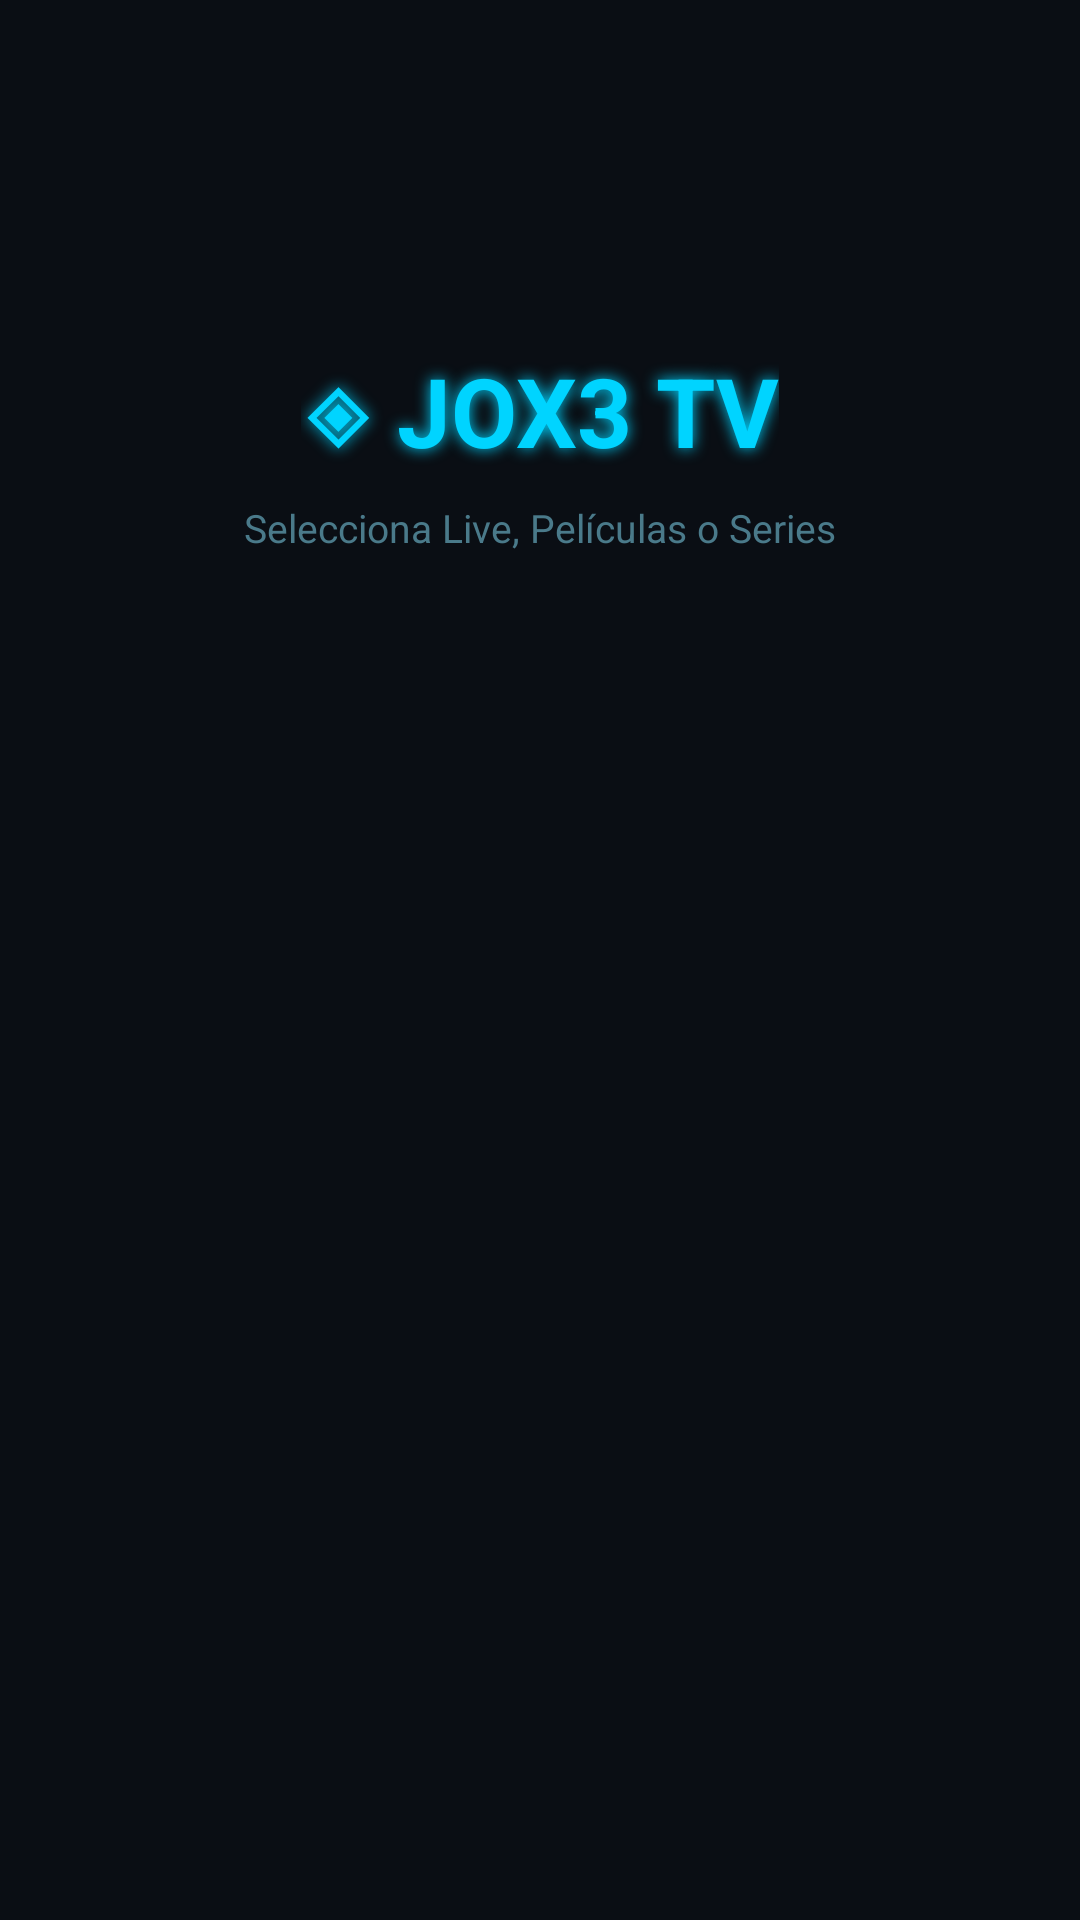

The Android layout XML behind this screen, and the referenced resources:
<!-- AndroidManifest.xml: application theme Theme.JOX3TV -->
<!-- res/layout/fragment_home.xml -->
<?xml version="1.0" encoding="utf-8"?>
<androidx.core.widget.NestedScrollView
    xmlns:android="http://schemas.android.com/apk/res/android"
    android:id="@+id/home_scroll"
    android:layout_width="match_parent"
    android:layout_height="match_parent"
    android:background="@color/bg">

    <LinearLayout
        android:layout_width="match_parent"
        android:layout_height="wrap_content"
        android:orientation="vertical"
        android:paddingBottom="16dp">

        
        <LinearLayout
            android:id="@+id/section_continue"
            android:layout_width="match_parent"
            android:layout_height="wrap_content"
            android:orientation="vertical"
            android:visibility="gone">

            <TextView
                android:layout_width="match_parent"
                android:layout_height="wrap_content"
                android:text="CONTINUAR VIENDO"
                android:textSize="11sp"
                android:textStyle="bold"
                android:textColor="@color/accent"
                android:letterSpacing="0.1"
                android:paddingStart="14dp"
                android:paddingEnd="14dp"
                android:paddingTop="16dp"
                android:paddingBottom="8dp"/>

            <HorizontalScrollView
                android:layout_width="match_parent"
                android:layout_height="wrap_content"
                android:scrollbars="none"
                android:paddingStart="14dp"
                android:paddingEnd="14dp">

                <LinearLayout
                    android:id="@+id/row_continue"
                    android:layout_width="wrap_content"
                    android:layout_height="wrap_content"
                    android:orientation="horizontal"/>

            </HorizontalScrollView>

        </LinearLayout>

        
        <LinearLayout
            android:id="@+id/section_live"
            android:layout_width="match_parent"
            android:layout_height="wrap_content"
            android:orientation="vertical"
            android:visibility="gone">

            <LinearLayout
                android:layout_width="match_parent"
                android:layout_height="wrap_content"
                android:orientation="horizontal"
                android:gravity="center_vertical"
                android:paddingStart="14dp"
                android:paddingEnd="14dp"
                android:paddingTop="16dp"
                android:paddingBottom="8dp">

                <View
                    android:layout_width="3dp"
                    android:layout_height="16dp"
                    android:background="@color/red"
                    android:layout_marginEnd="8dp"/>

                <TextView
                    android:layout_width="0dp"
                    android:layout_height="wrap_content"
                    android:layout_weight="1"
                    android:text="EN VIVO"
                    android:textSize="11sp"
                    android:textStyle="bold"
                    android:textColor="@color/text"
                    android:letterSpacing="0.1"/>

                <TextView
                    android:id="@+id/tv_live_more"
                    android:layout_width="wrap_content"
                    android:layout_height="wrap_content"
                    android:text="Ver todo ›"
                    android:textSize="11sp"
                    android:textColor="@color/accent"/>

            </LinearLayout>

            <HorizontalScrollView
                android:layout_width="match_parent"
                android:layout_height="wrap_content"
                android:scrollbars="none"
                android:paddingStart="14dp"
                android:paddingEnd="14dp">

                <LinearLayout
                    android:id="@+id/row_live"
                    android:layout_width="wrap_content"
                    android:layout_height="wrap_content"
                    android:orientation="horizontal"/>

            </HorizontalScrollView>

        </LinearLayout>

        
        <LinearLayout
            android:id="@+id/section_vod"
            android:layout_width="match_parent"
            android:layout_height="wrap_content"
            android:orientation="vertical"
            android:visibility="gone">

            <LinearLayout
                android:layout_width="match_parent"
                android:layout_height="wrap_content"
                android:orientation="horizontal"
                android:gravity="center_vertical"
                android:paddingStart="14dp"
                android:paddingEnd="14dp"
                android:paddingTop="16dp"
                android:paddingBottom="8dp">

                <View
                    android:layout_width="3dp"
                    android:layout_height="16dp"
                    android:background="@color/accent"
                    android:layout_marginEnd="8dp"/>

                <TextView
                    android:layout_width="0dp"
                    android:layout_height="wrap_content"
                    android:layout_weight="1"
                    android:text="PELÍCULAS DESTACADAS"
                    android:textSize="11sp"
                    android:textStyle="bold"
                    android:textColor="@color/text"
                    android:letterSpacing="0.1"/>

                <TextView
                    android:id="@+id/tv_vod_more"
                    android:layout_width="wrap_content"
                    android:layout_height="wrap_content"
                    android:text="Ver todo ›"
                    android:textSize="11sp"
                    android:textColor="@color/accent"/>

            </LinearLayout>

            <HorizontalScrollView
                android:layout_width="match_parent"
                android:layout_height="wrap_content"
                android:scrollbars="none"
                android:paddingStart="14dp"
                android:paddingEnd="14dp">

                <LinearLayout
                    android:id="@+id/row_vod"
                    android:layout_width="wrap_content"
                    android:layout_height="wrap_content"
                    android:orientation="horizontal"/>

            </HorizontalScrollView>

        </LinearLayout>

        
        <LinearLayout
            android:id="@+id/section_series"
            android:layout_width="match_parent"
            android:layout_height="wrap_content"
            android:orientation="vertical"
            android:visibility="gone">

            <LinearLayout
                android:layout_width="match_parent"
                android:layout_height="wrap_content"
                android:orientation="horizontal"
                android:gravity="center_vertical"
                android:paddingStart="14dp"
                android:paddingEnd="14dp"
                android:paddingTop="16dp"
                android:paddingBottom="8dp">

                <View
                    android:layout_width="3dp"
                    android:layout_height="16dp"
                    android:background="@color/accent2"
                    android:layout_marginEnd="8dp"/>

                <TextView
                    android:layout_width="0dp"
                    android:layout_height="wrap_content"
                    android:layout_weight="1"
                    android:text="SERIES DESTACADAS"
                    android:textSize="11sp"
                    android:textStyle="bold"
                    android:textColor="@color/text"
                    android:letterSpacing="0.1"/>

                <TextView
                    android:id="@+id/tv_series_more"
                    android:layout_width="wrap_content"
                    android:layout_height="wrap_content"
                    android:text="Ver todo ›"
                    android:textSize="11sp"
                    android:textColor="@color/accent"/>

            </LinearLayout>

            <HorizontalScrollView
                android:layout_width="match_parent"
                android:layout_height="wrap_content"
                android:scrollbars="none"
                android:paddingStart="14dp"
                android:paddingEnd="14dp">

                <LinearLayout
                    android:id="@+id/row_series"
                    android:layout_width="wrap_content"
                    android:layout_height="wrap_content"
                    android:orientation="horizontal"/>

            </HorizontalScrollView>

        </LinearLayout>

        
        <LinearLayout
            android:id="@+id/home_empty"
            android:layout_width="match_parent"
            android:layout_height="300dp"
            android:orientation="vertical"
            android:gravity="center"
            android:visibility="visible">

            <TextView
                android:layout_width="wrap_content"
                android:layout_height="wrap_content"
                android:text="◈ JOX3 TV"
                android:textSize="32sp"
                android:textStyle="bold"
                android:textColor="@color/accent"
                android:shadowColor="@color/accent"
                android:shadowDx="0" android:shadowDy="0" android:shadowRadius="12"/>

            <TextView
                android:layout_width="wrap_content"
                android:layout_height="wrap_content"
                android:text="Selecciona Live, Películas o Series"
                android:textSize="13sp"
                android:textColor="@color/muted"
                android:layout_marginTop="8dp"/>

        </LinearLayout>

    </LinearLayout>

</androidx.core.widget.NestedScrollView>
<!-- resources referenced by this layout -->
<resources>
  <color name="accent">#00D4FF</color>
  <color name="accent2">#00FF88</color>
  <color name="bg">#0a0e14</color>
  <color name="muted">#4A7A8A</color>
  <color name="red">#EF4444</color>
  <color name="text">#E0F4FF</color>
  <style name="Theme.JOX3TV" parent="Theme.MaterialComponents.NoActionBar">
          <item name="colorPrimary">@color/accent</item>
          <item name="colorPrimaryDark">@color/bg</item>
          <item name="colorAccent">@color/accent2</item>
          <item name="android:windowBackground">@color/bg</item>
          <item name="android:statusBarColor">@color/bg</item>
          <item name="android:navigationBarColor">@color/bg</item>
          <item name="android:textColor">@color/text</item>
      </style>
</resources>
